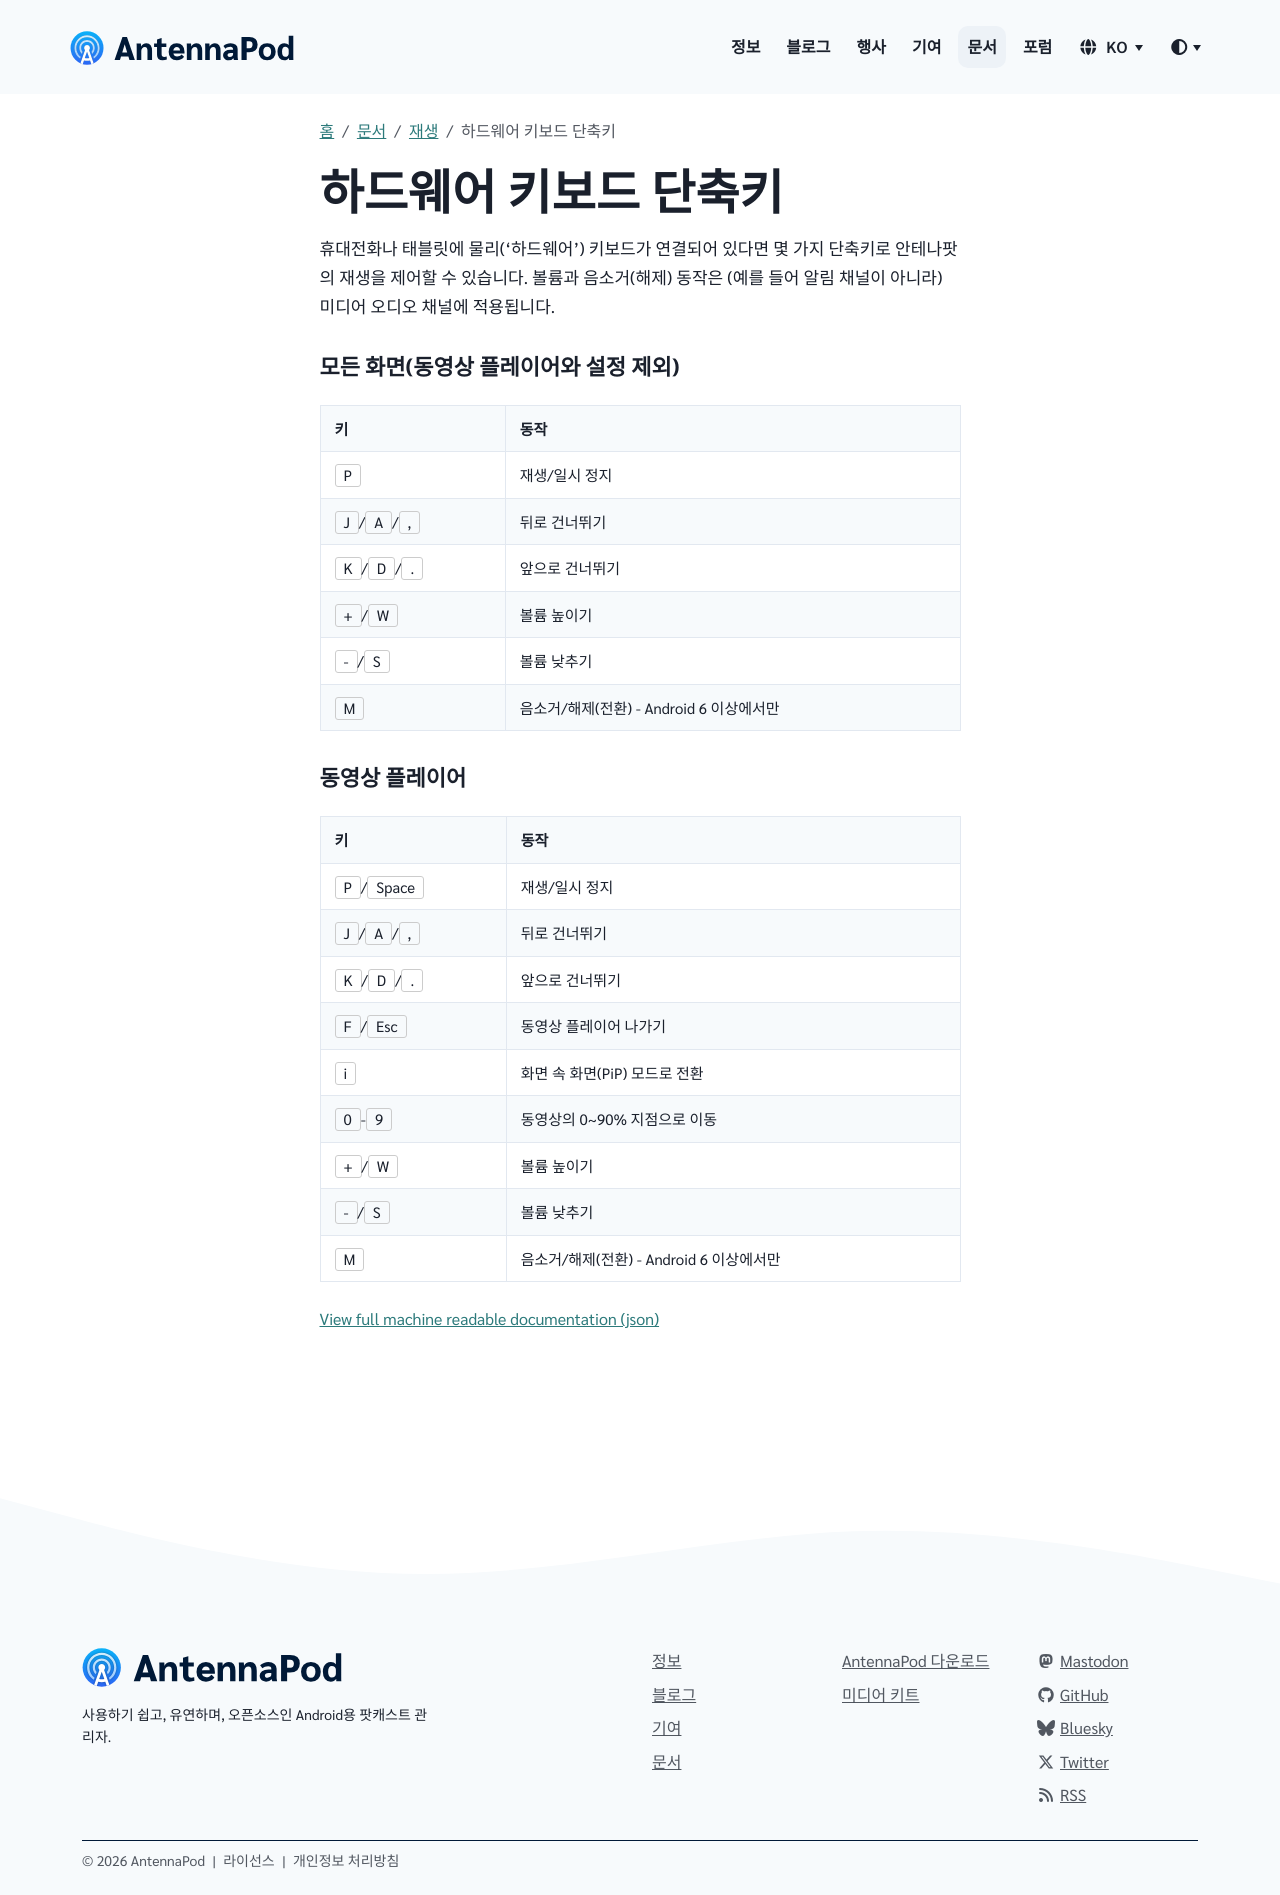

repository: AntennaPod/antennapod.github.io · page: ko/documentation/playback/shortcuts.html · generator: jekyll

휴대전화나 태블릿에 물리('하드웨어') 키보드가 연결되어 있다면 몇 가지 단축키로 안테나팟의 재생을 제어할 수 있습니다. 볼륨과 음소거(해제) 동작은 (예를 들어 알림 채널이 아니라) 미디어 오디오 채널에 적용됩니다.

### 모든 화면(동영상 플레이어와 설정 제외)

| 키 | 동작 |
| --- | --- |
| `P` | 재생/일시 정지 |
| `J`/`A`/`,` | 뒤로 건너뛰기 |
| `K`/`D`/`.` | 앞으로 건너뛰기 |
| `+`/`W` | 볼륨 높이기 |
| `-`/`S` | 볼륨 낮추기 |
| `M` | 음소거/해제(전환) - Android 6 이상에서만 |

### 동영상 플레이어

| 키 | 동작 |
| --- | --- |
| `P`/`Space` | 재생/일시 정지 |
| `J`/`A`/`,` | 뒤로 건너뛰기 |
| `K`/`D`/`.` | 앞으로 건너뛰기 |
| `F`/`Esc` | 동영상 플레이어 나가기 |
| `i` | 화면 속 화면(PiP) 모드로 전환 |
| `0`-`9` | 동영상의 0~90% 지점으로 이동 |
| `+`/`W` | 볼륨 높이기 |
| `-`/`S` | 볼륨 낮추기 |
| `M` | 음소거/해제(전환) - Android 6 이상에서만 |
